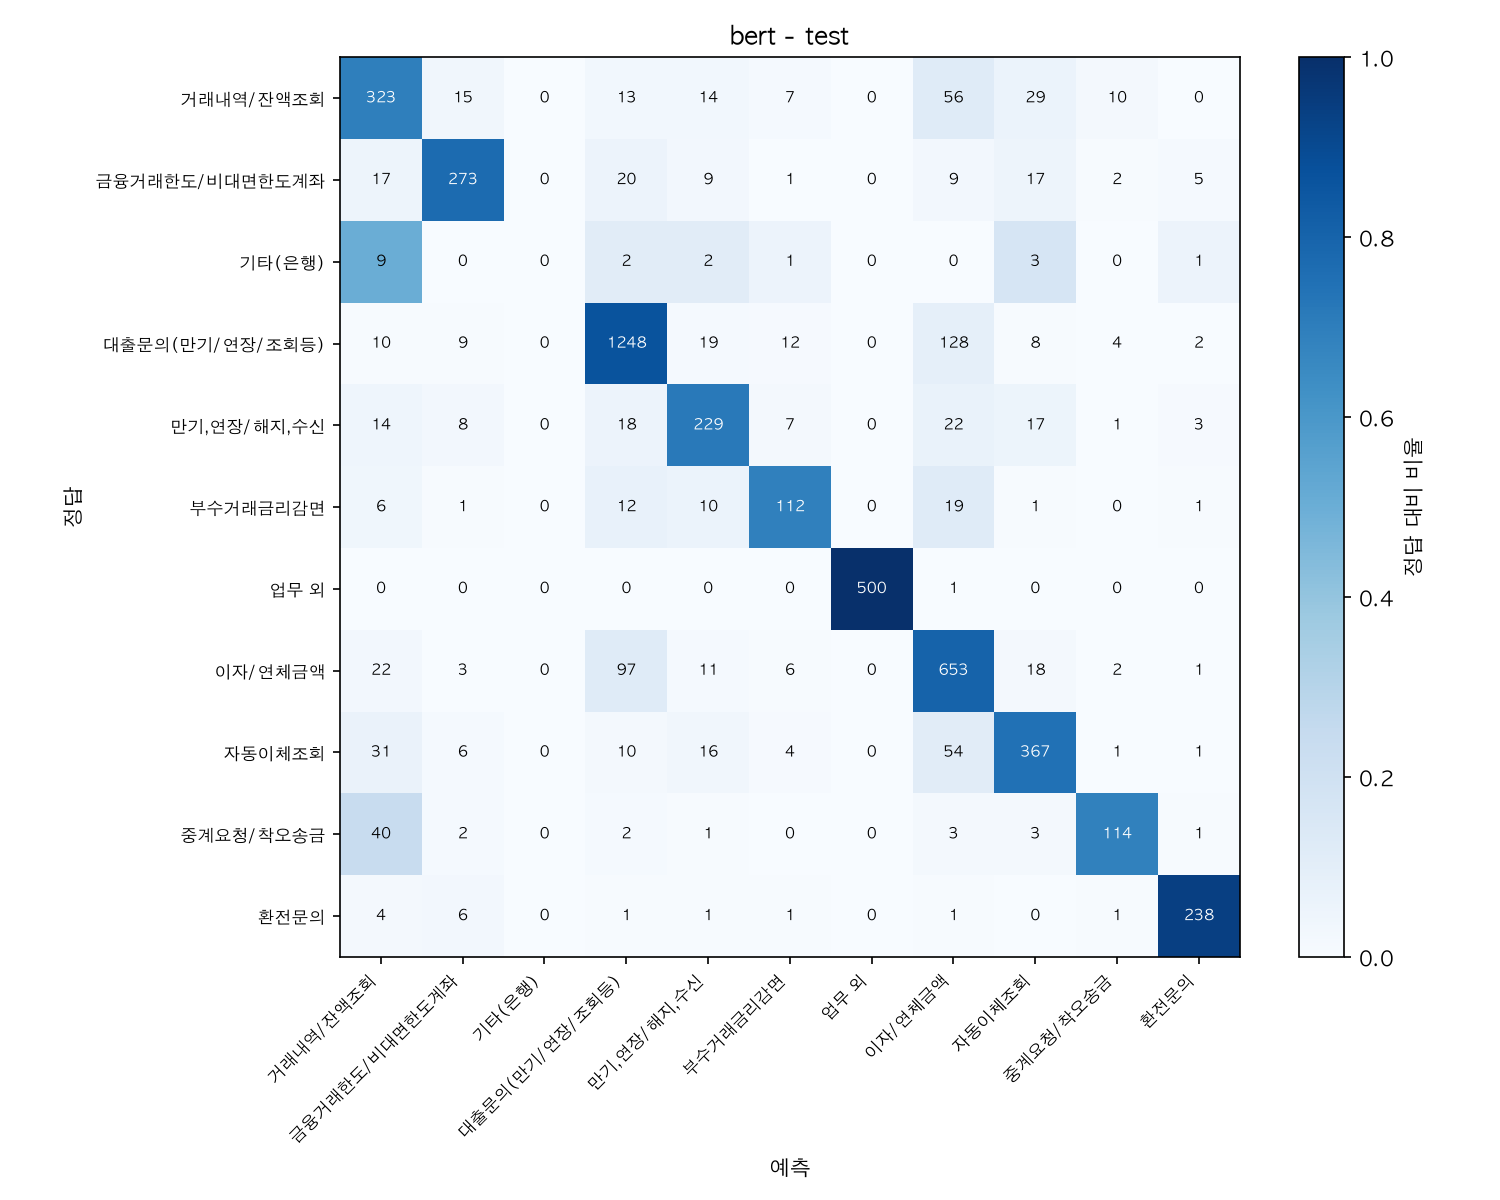

The data file committed next to this chart (first rows):
, 예측:거래내역/잔액조회, 예측:금융거래한도/비대면한도계좌, 예측:기타(은행), 예측:대출문의(만기/연장/조회등), 예측:만기,연장/해지,수신, 예측:부수거래금리감면, 예측:업무 외, 예측:이자/연체금액, 예측:자동이체조회, 예측:중계요청/착오송금, 예측:환전문의
정답:거래내역/잔액조회, 323, 15, 0, 13, 14, 7, 0, 56, 29, 10, 0
정답:금융거래한도/비대면한도계좌, 17, 273, 0, 20, 9, 1, 0, 9, 17, 2, 5
정답:기타(은행), 9, 0, 0, 2, 2, 1, 0, 0, 3, 0, 1
정답:대출문의(만기/연장/조회등), 10, 9, 0, 1248, 19, 12, 0, 128, 8, 4, 2
정답:만기,연장/해지,수신, 14, 8, 0, 18, 229, 7, 0, 22, 17, 1, 3
정답:부수거래금리감면, 6, 1, 0, 12, 10, 112, 0, 19, 1, 0, 1
정답:업무 외, 0, 0, 0, 0, 0, 0, 500, 1, 0, 0, 0
정답:이자/연체금액, 22, 3, 0, 97, 11, 6, 0, 653, 18, 2, 1
정답:자동이체조회, 31, 6, 0, 10, 16, 4, 0, 54, 367, 1, 1
정답:중계요청/착오송금, 40, 2, 0, 2, 1, 0, 0, 3, 3, 114, 1
정답:환전문의, 4, 6, 0, 1, 1, 1, 0, 1, 0, 1, 238
